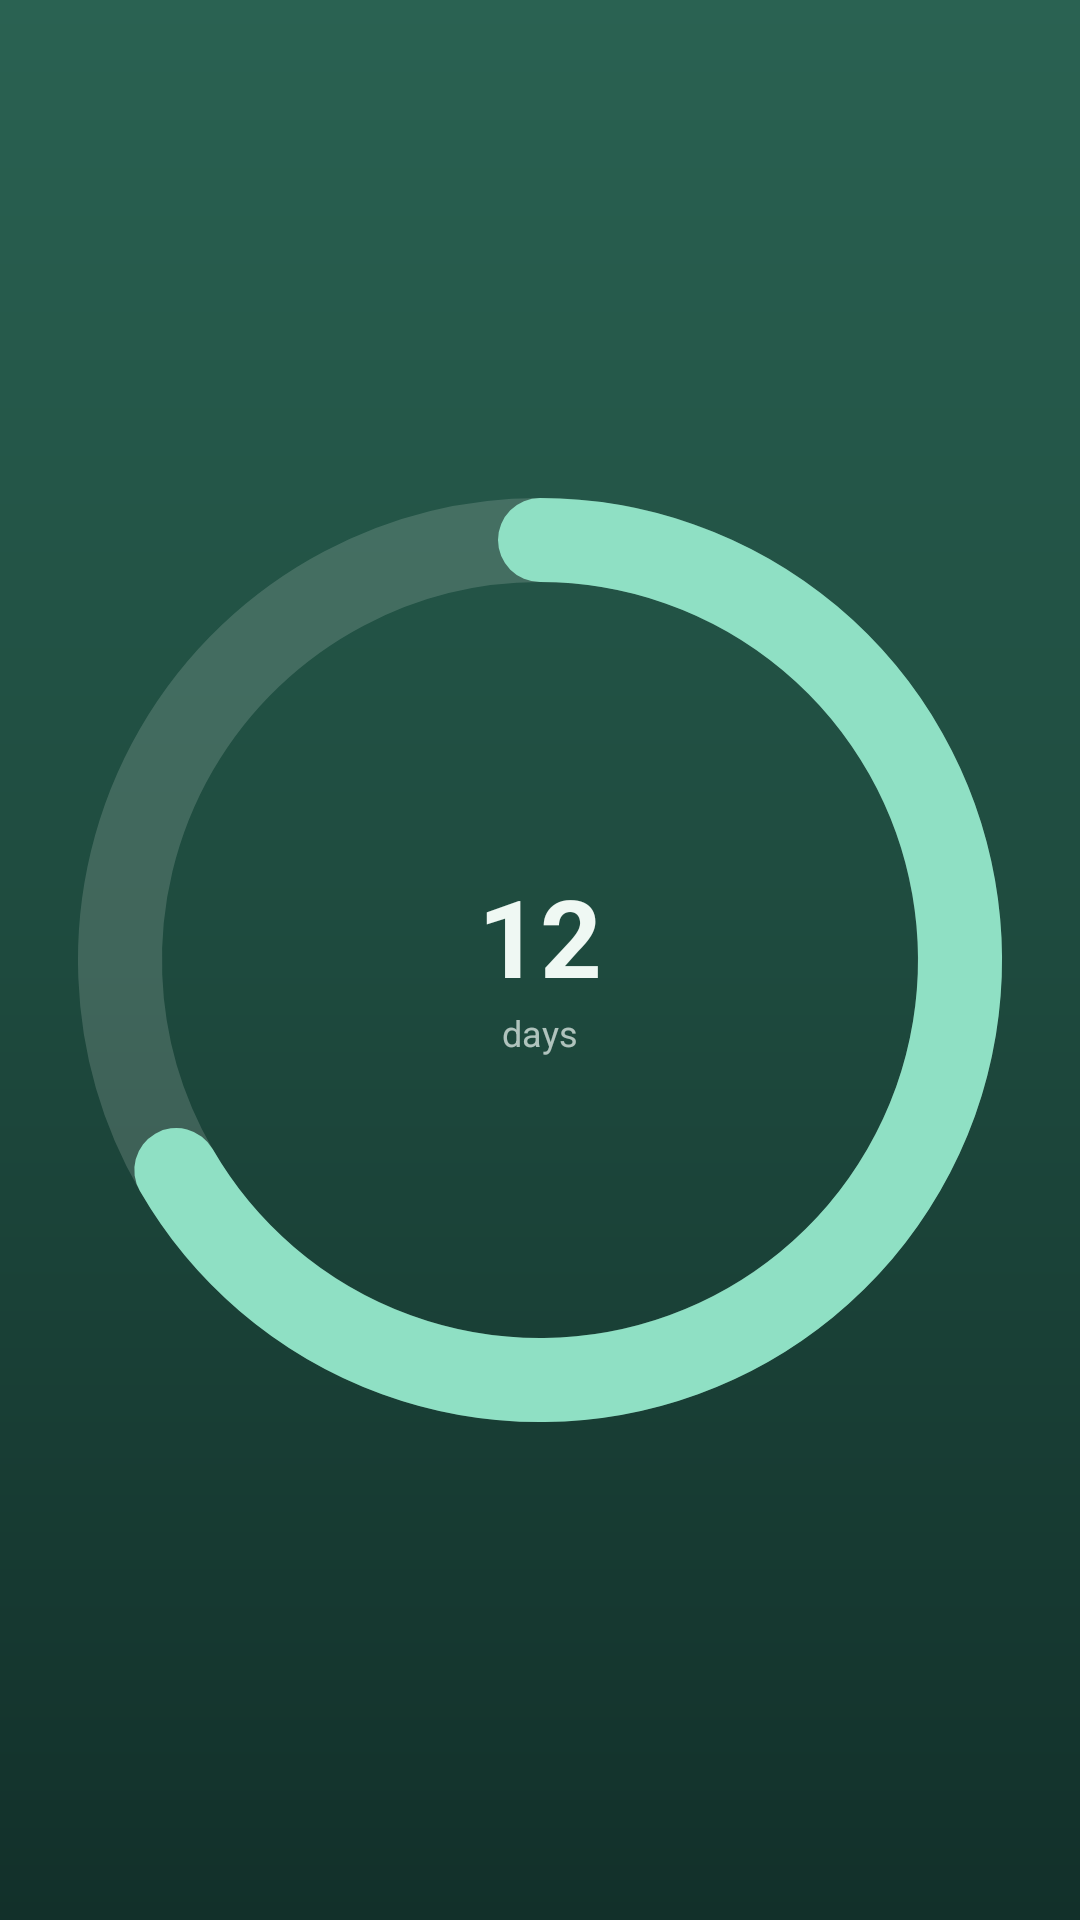

Here is an Android app screen rendered from its layout file. Give the layout XML and the strings, colors and styles it references.
<!-- AndroidManifest.xml: application theme Theme.Daymark -->
<!-- res/layout/widget_preview_ring.xml -->
<?xml version="1.0" encoding="utf-8"?>
<FrameLayout xmlns:android="http://schemas.android.com/apk/res/android"
    android:layout_width="match_parent" android:layout_height="match_parent"
    android:background="@drawable/widget_bg_forest" android:padding="12dp">
    <ImageView android:layout_width="match_parent" android:layout_height="match_parent"
        android:scaleType="fitCenter" android:src="@drawable/widget_preview_ring_art" android:importantForAccessibility="no" />
    <LinearLayout android:layout_width="wrap_content" android:layout_height="wrap_content"
        android:layout_gravity="center" android:gravity="center_horizontal" android:orientation="vertical">
        <TextView android:layout_width="wrap_content" android:layout_height="wrap_content"
            android:text="12" android:textColor="@color/wdg_forest_text" android:textSize="36sp" android:textStyle="bold" />
        <TextView android:layout_width="wrap_content" android:layout_height="wrap_content"
            android:text="days" android:textColor="@color/wdg_forest_soft" android:textSize="12sp" />
    </LinearLayout>
</FrameLayout>
<!-- resources referenced by this layout -->
<resources>
  <color name="wdg_forest_soft">#B3EFF8F3</color>
  <color name="wdg_forest_text">#FFEFF8F3</color>
  <!-- drawable widget_bg_forest (drawable) -->
  <?xml version="1.0" encoding="utf-8"?>
  <shape xmlns:android="http://schemas.android.com/apk/res/android" android:shape="rectangle">
      <gradient android:angle="270"
          android:startColor="@color/wdg_forest_start"
          android:centerColor="@color/wdg_forest_center"
          android:endColor="@color/wdg_forest_end" />
      <corners android:radius="@dimen/widget_radius" />
  </shape>
  <!-- drawable widget_preview_ring_art (drawable) -->
  <?xml version="1.0" encoding="utf-8"?>
  <vector xmlns:android="http://schemas.android.com/apk/res/android"
      android:width="120dp" android:height="120dp" android:viewportWidth="120" android:viewportHeight="120">
      <path android:strokeColor="@color/wdg_forest_track" android:strokeWidth="10" android:pathData="M60,10 A50,50 0 1,1 59.99,10" />
      <path android:strokeColor="@color/wdg_forest_accent" android:strokeWidth="10" android:strokeLineCap="round"
          android:pathData="M60,10 A50,50 0 1,1 16.7,85" />
  </vector>
  <style name="Theme.Daymark" parent="android:Theme.Material.Light.NoActionBar">
          <item name="android:windowBackground">@color/splash_bg</item>
          <item name="android:statusBarColor">@android:color/transparent</item>
          <item name="android:navigationBarColor">@android:color/transparent</item>
      </style>
  <color name="wdg_forest_start">#FF2A6252</color>
  <color name="wdg_forest_center">#FF1E4A3E</color>
  <color name="wdg_forest_end">#FF12302A</color>
  <color name="wdg_forest_track">#29EFF8F3</color>
  <color name="wdg_forest_accent">#FF8FE0C4</color>
  <color name="splash_bg">#F6F5F1</color>
</resources>
